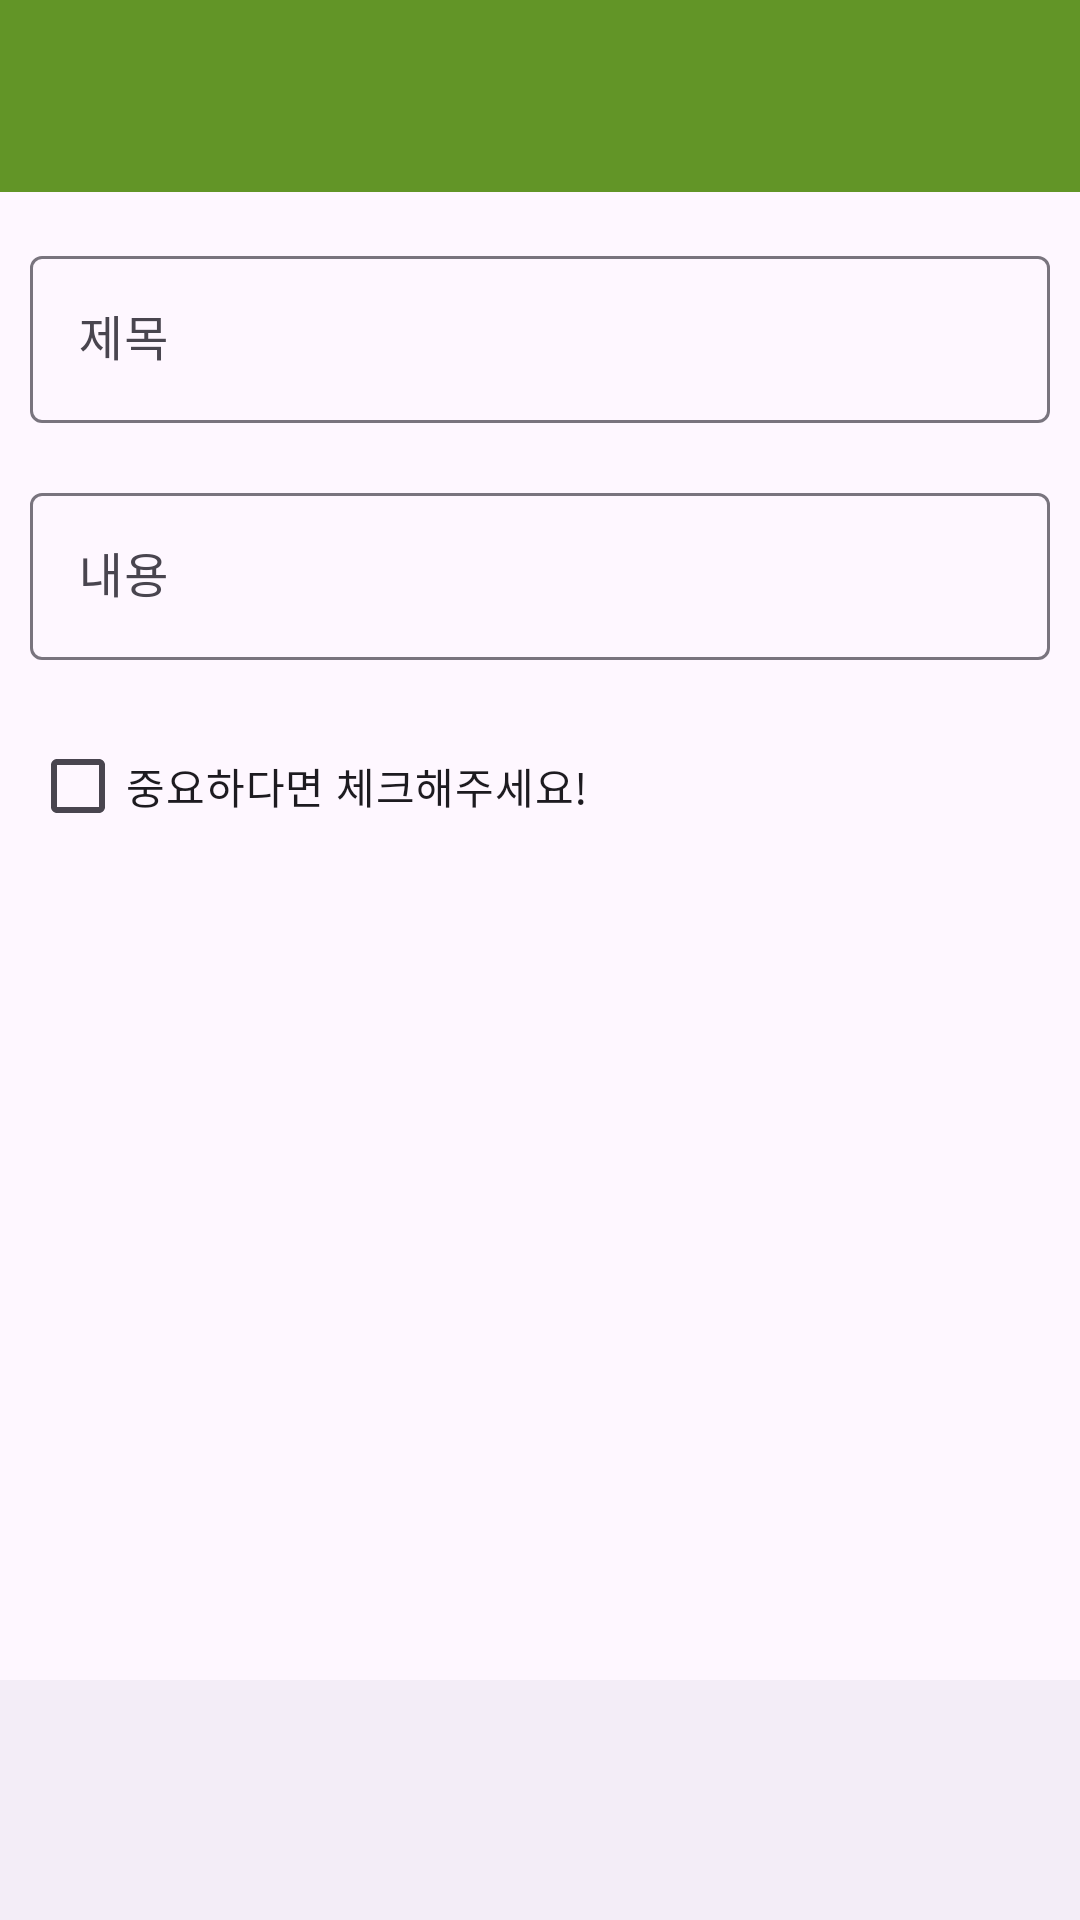

The Android layout XML behind this screen, and the referenced resources:
<!-- AndroidManifest.xml: application theme Theme.NewMemoProject_seonguk -->
<!-- res/layout/fragment_input.xml -->
<?xml version="1.0" encoding="utf-8"?>
<androidx.coordinatorlayout.widget.CoordinatorLayout xmlns:android="http://schemas.android.com/apk/res/android"
    xmlns:app="http://schemas.android.com/apk/res-auto"
    xmlns:tools="http://schemas.android.com/tools"
    android:layout_width="match_parent"
    android:layout_height="match_parent"
    android:transitionGroup="true"
    tools:context=".InputFragment">

    <com.google.android.material.appbar.MaterialToolbar
        android:id="@+id/materialToolbar2"
        android:layout_width="match_parent"
        android:layout_height="wrap_content"
        android:background="#629527"
        android:minHeight="?attr/actionBarSize"
        android:theme="?attr/actionBarTheme" />

    <LinearLayout
        android:layout_width="match_parent"
        android:layout_height="match_parent"
        android:layout_marginTop="70dp"
        android:layout_marginBottom="100dp"
        android:orientation="vertical"
        android:padding="10dp">

        <com.google.android.material.textfield.TextInputLayout
            android:layout_width="match_parent"
            android:layout_height="wrap_content"
            android:hint="제목"
            app:endIconMode="clear_text">

            <com.google.android.material.textfield.TextInputEditText
                android:id="@+id/titleTextEdit"
                android:layout_width="match_parent"
                android:layout_height="wrap_content"
                android:inputType="text" />
        </com.google.android.material.textfield.TextInputLayout>

        <com.google.android.material.textfield.TextInputLayout
            android:layout_width="match_parent"
            android:layout_height="wrap_content"
            android:layout_marginTop="18dp"
            android:hint="내용"
            app:endIconMode="clear_text">

            <com.google.android.material.textfield.TextInputEditText
                android:id="@+id/contentsTextEdit"
                android:layout_width="match_parent"
                android:layout_height="wrap_content"
                android:inputType="text|textMultiLine" />
        </com.google.android.material.textfield.TextInputLayout>

        <CheckBox
            android:id="@+id/checkBox"
            android:layout_width="match_parent"
            android:layout_height="wrap_content"
            android:layout_marginTop="18dp"
            android:text="중요하다면 체크해주세요!" />

    </LinearLayout>

    <com.google.android.material.bottomappbar.BottomAppBar
        android:id="@+id/bottomAppBar"
        android:layout_width="match_parent"
        android:layout_height="wrap_content"
        android:layout_gravity="bottom" />

</androidx.coordinatorlayout.widget.CoordinatorLayout>
<!-- resources referenced by this layout -->
<resources>
  <style name="Theme.NewMemoProject_seonguk" parent="Base.Theme.NewMemoProject_seonguk" />
  <style name="Base.Theme.NewMemoProject_seonguk" parent="Theme.Material3.DayNight.NoActionBar">
          
          
      </style>
</resources>
